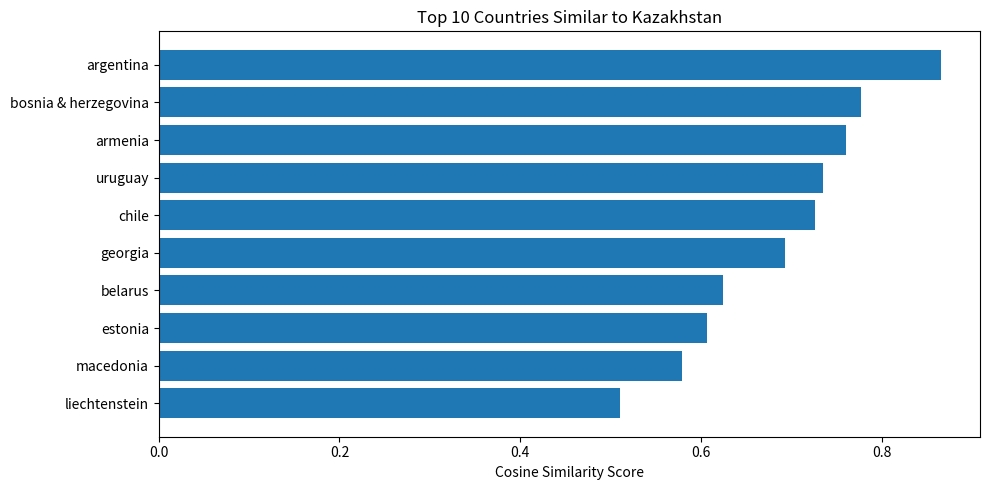
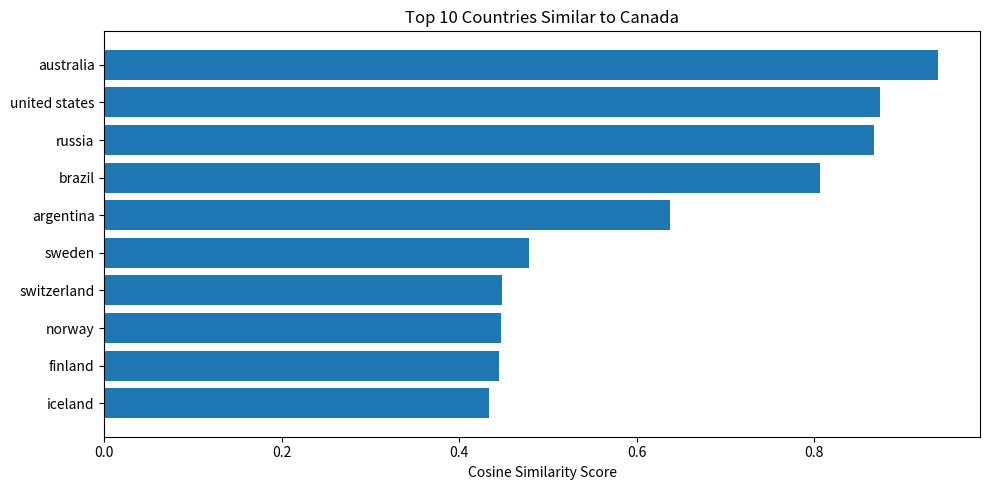
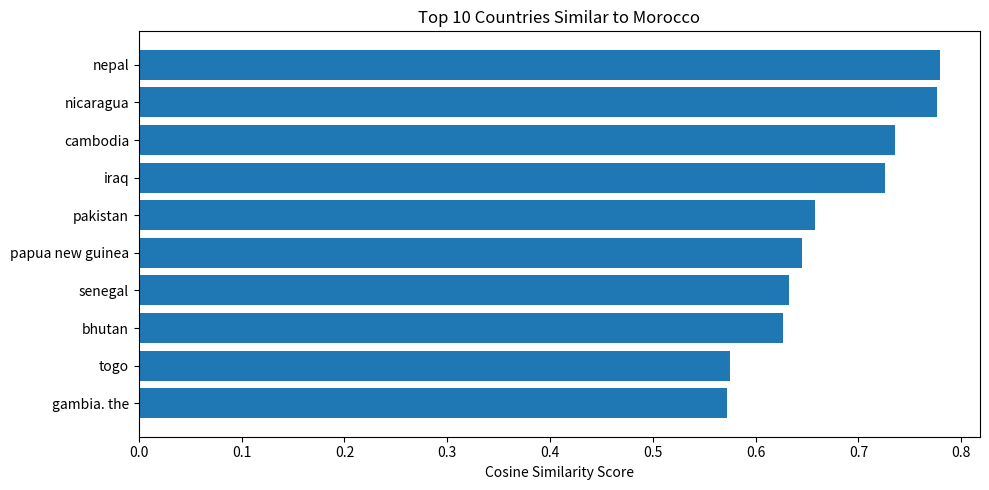
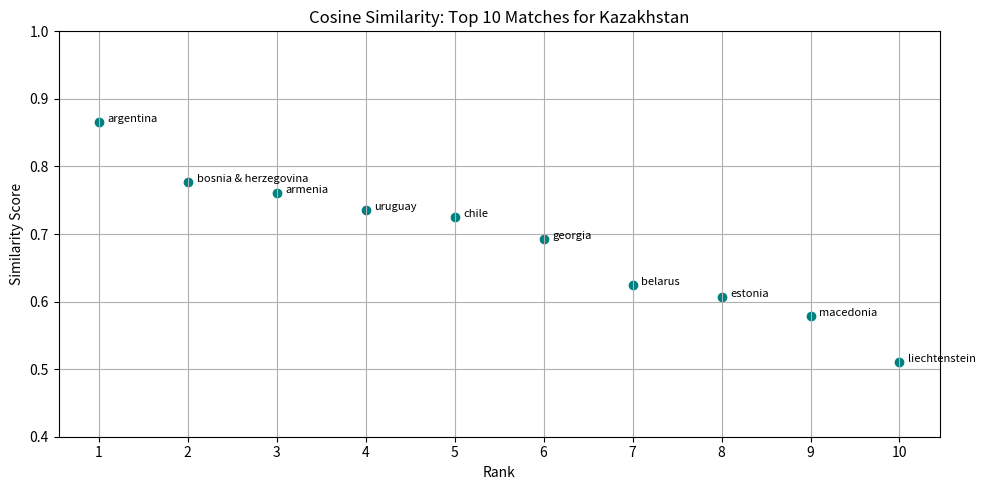
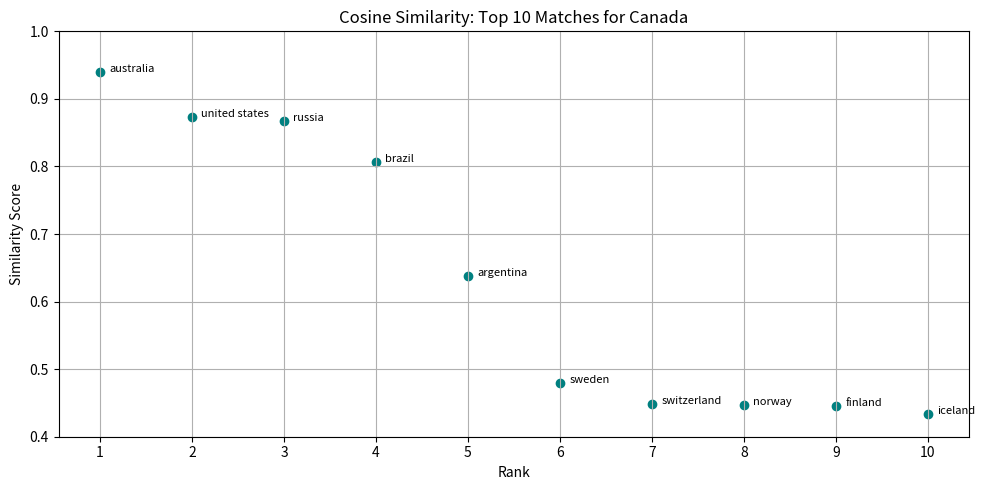
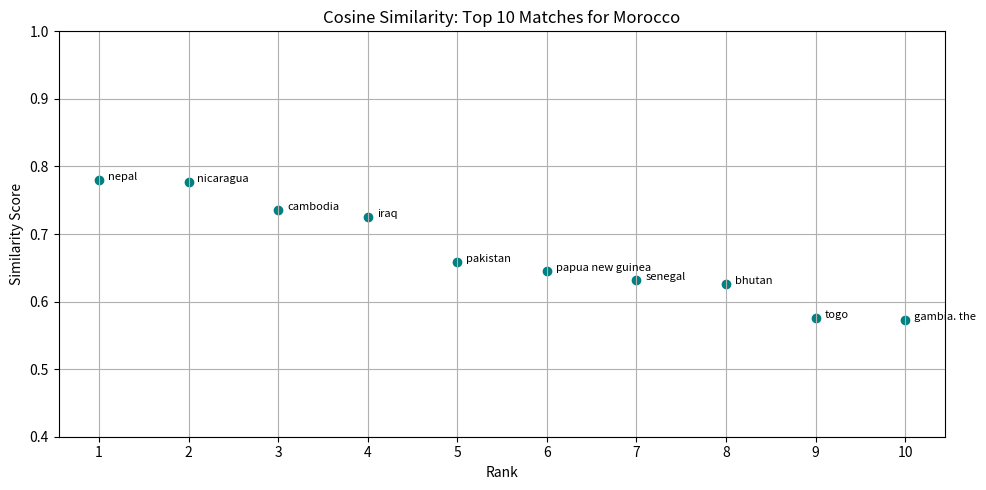

Python code for these plots, in order:
import matplotlib.pyplot as plt

similarity_data = {
    "Kazakhstan": [
        ("argentina", 0.865606),
        ("bosnia & herzegovina", 0.777144),
        ("armenia", 0.760497),
        ("uruguay", 0.735558),
        ("chile", 0.725779),
        ("georgia", 0.692647),
        ("belarus", 0.624027),
        ("estonia", 0.607073),
        ("macedonia", 0.578550),
        ("liechtenstein", 0.510599)
    ],
    "Canada": [
        ("australia", 0.939949),
        ("united states", 0.873703),
        ("russia", 0.867593),
        ("brazil", 0.806514),
        ("argentina", 0.637432),
        ("sweden", 0.478925),
        ("switzerland", 0.448202),
        ("norway", 0.447206),
        ("finland", 0.444853),
        ("iceland", 0.433584)
    ],
    "Morocco": [
        ("nepal", 0.779250),
        ("nicaragua", 0.776532),
        ("cambodia", 0.735863),
        ("iraq", 0.725546),
        ("pakistan", 0.658156),
        ("papua new guinea", 0.645351),
        ("senegal", 0.632430),
        ("bhutan", 0.626777),
        ("togo", 0.575215),
        ("gambia. the", 0.572359)
    ]
}

# Bar plots for each query country
for country, data in similarity_data.items():
    labels, scores = zip(*data)
    plt.figure(figsize=(10, 5))
    plt.barh(labels[::-1], scores[::-1])  
    plt.title(f"Top 10 Countries Similar to {country}")
    plt.xlabel("Cosine Similarity Score")
    plt.tight_layout()
    plt.show()

# Scatter plot with point labels
for country, data in similarity_data.items():
    labels, scores = zip(*data)
    x_vals = range(1, 11)
    
    plt.figure(figsize=(10, 5))
    plt.scatter(x_vals, scores, color='teal')
    
    for x, y, label in zip(x_vals, scores, labels):
        plt.text(x + 0.1, y, label, fontsize=8)
    
    plt.title(f"Cosine Similarity: Top 10 Matches for {country}")
    plt.xlabel("Rank")
    plt.ylabel("Similarity Score")
    plt.xticks(range(1, 11))
    plt.ylim(0.4, 1.0)
    plt.grid(True)
    plt.tight_layout()
    plt.show()

